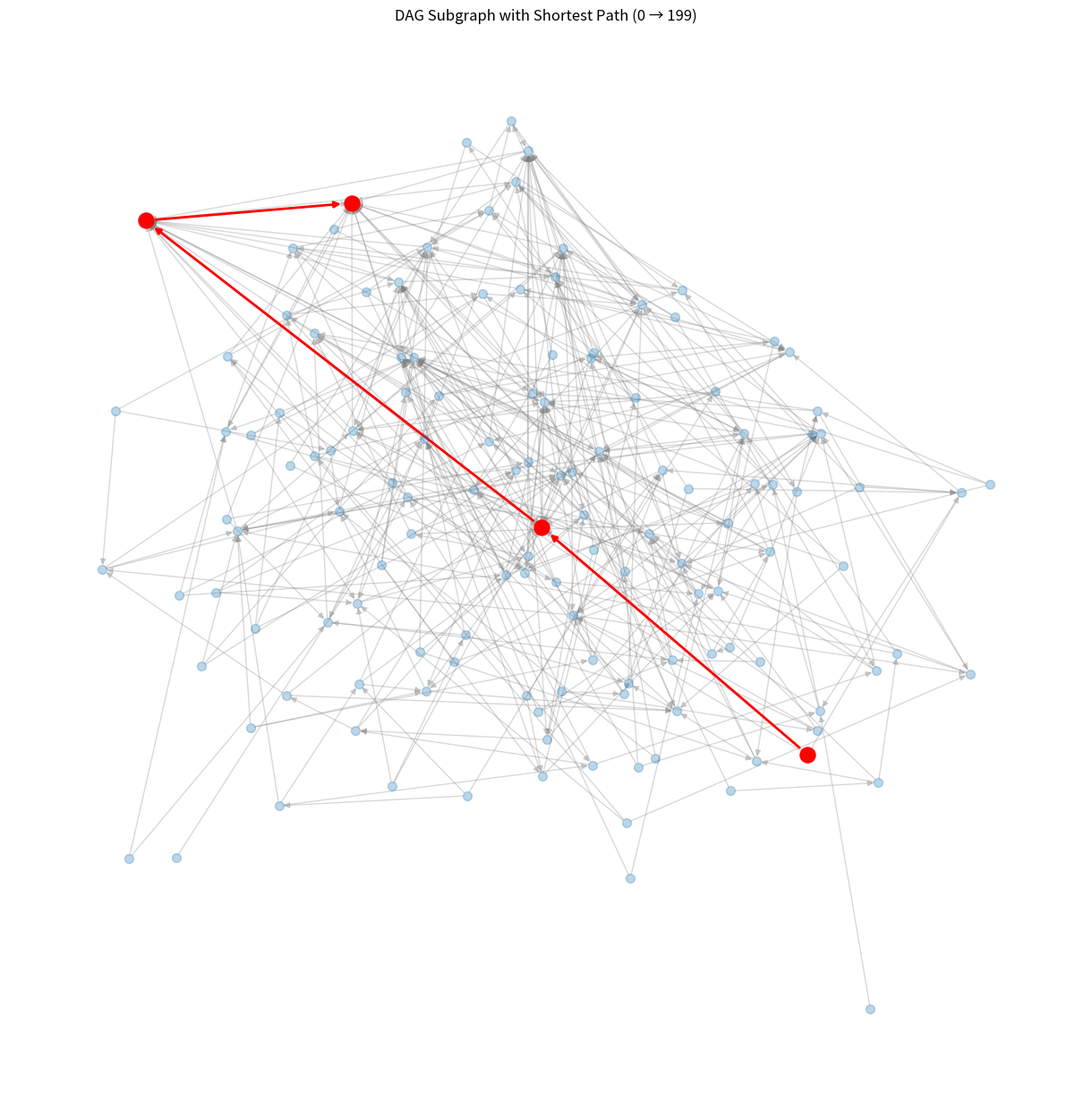

Write the Python code that produced this figure.
# Connor's Code
import networkx as nx
import numpy as np
import random
import time
import matplotlib.pyplot as plt
import scipy as sp

# -----------------------------
# DAG generator
# -----------------------------
def fast_random_dag(n, avg_outdegree):
    G = nx.DiGraph()
    G.add_nodes_from(range(n))

    for u in range(n):
        max_targets = min(avg_outdegree, n - u - 1)
        if max_targets <= 0:
            continue
        targets = random.sample(range(u + 1, n), max_targets)
        for v in targets:
            G.add_edge(u, v, weight=np.random.uniform(1, 5))
    return G

# -----------------------------
# Benchmark
# -----------------------------
def benchmark_dag_shortest_path(G, source):
    start = time.time()
    nx.single_source_shortest_path_length(G, source)
    end = time.time()
    return end - start

# -----------------------------
# Layout-based DAG visualization (subgraph)
# -----------------------------
def visualize_dag_layout_subgraph(G, source, target, neighbor_hops=2):
    """
    Visualizes a subgraph around the shortest path with a spring layout.
    neighbor_hops: how many neighbors around the path to include
    """
    try:
        path = nx.shortest_path(G, source=source, target=target, weight="weight")
    except nx.NetworkXNoPath:
        print("No path exists — cannot highlight shortest path.")
        return

    # Include nodes on the path and their neighbors up to neighbor_hops
    sub_nodes = set(path)
    for _ in range(neighbor_hops):
        for u in list(sub_nodes):
            sub_nodes.update(G.predecessors(u))
            sub_nodes.update(G.successors(u))
    subG = G.subgraph(sub_nodes).copy()

    print(f"Visualizing subgraph with {subG.number_of_nodes()} nodes and {subG.number_of_edges()} edges")

    # Compute layout
    pos = nx.spring_layout(subG, k=0.3, iterations=50)

    plt.figure(figsize=(12, 12))
    nx.draw(subG, pos, node_size=50, edge_color="gray", alpha=0.3)

    # Highlight the shortest path
    path_edges = list(zip(path[:-1], path[1:]))
    nx.draw_networkx_nodes(subG, pos, nodelist=path, node_color="red", node_size=150)
    nx.draw_networkx_edges(subG, pos, edgelist=path_edges, edge_color="red", width=2)

    plt.title(f"DAG Subgraph with Shortest Path ({source} → {target})")
    plt.show()

# -----------------------------
# MAIN
# -----------------------------
if __name__ == "__main__":
    n = 200
    # n = 100000
    avg_outdegree = 3
    source = 0
    target = n - 1

    print("=== Generating Large DAG ===")
    DAG = fast_random_dag(n, avg_outdegree)
    print(f"Nodes: {DAG.number_of_nodes()}")
    print(f"Edges: {DAG.number_of_edges()}")

    print("\n=== Benchmarking DAG Shortest Path ===")
    t_dag = benchmark_dag_shortest_path(DAG, source)
    print(f"DAG shortest path runtime: {t_dag:.6f} seconds")

    print("\n=== Visualizing Subgraph Around Shortest Path ===")
    visualize_dag_layout_subgraph(DAG, source, target, neighbor_hops=2)
